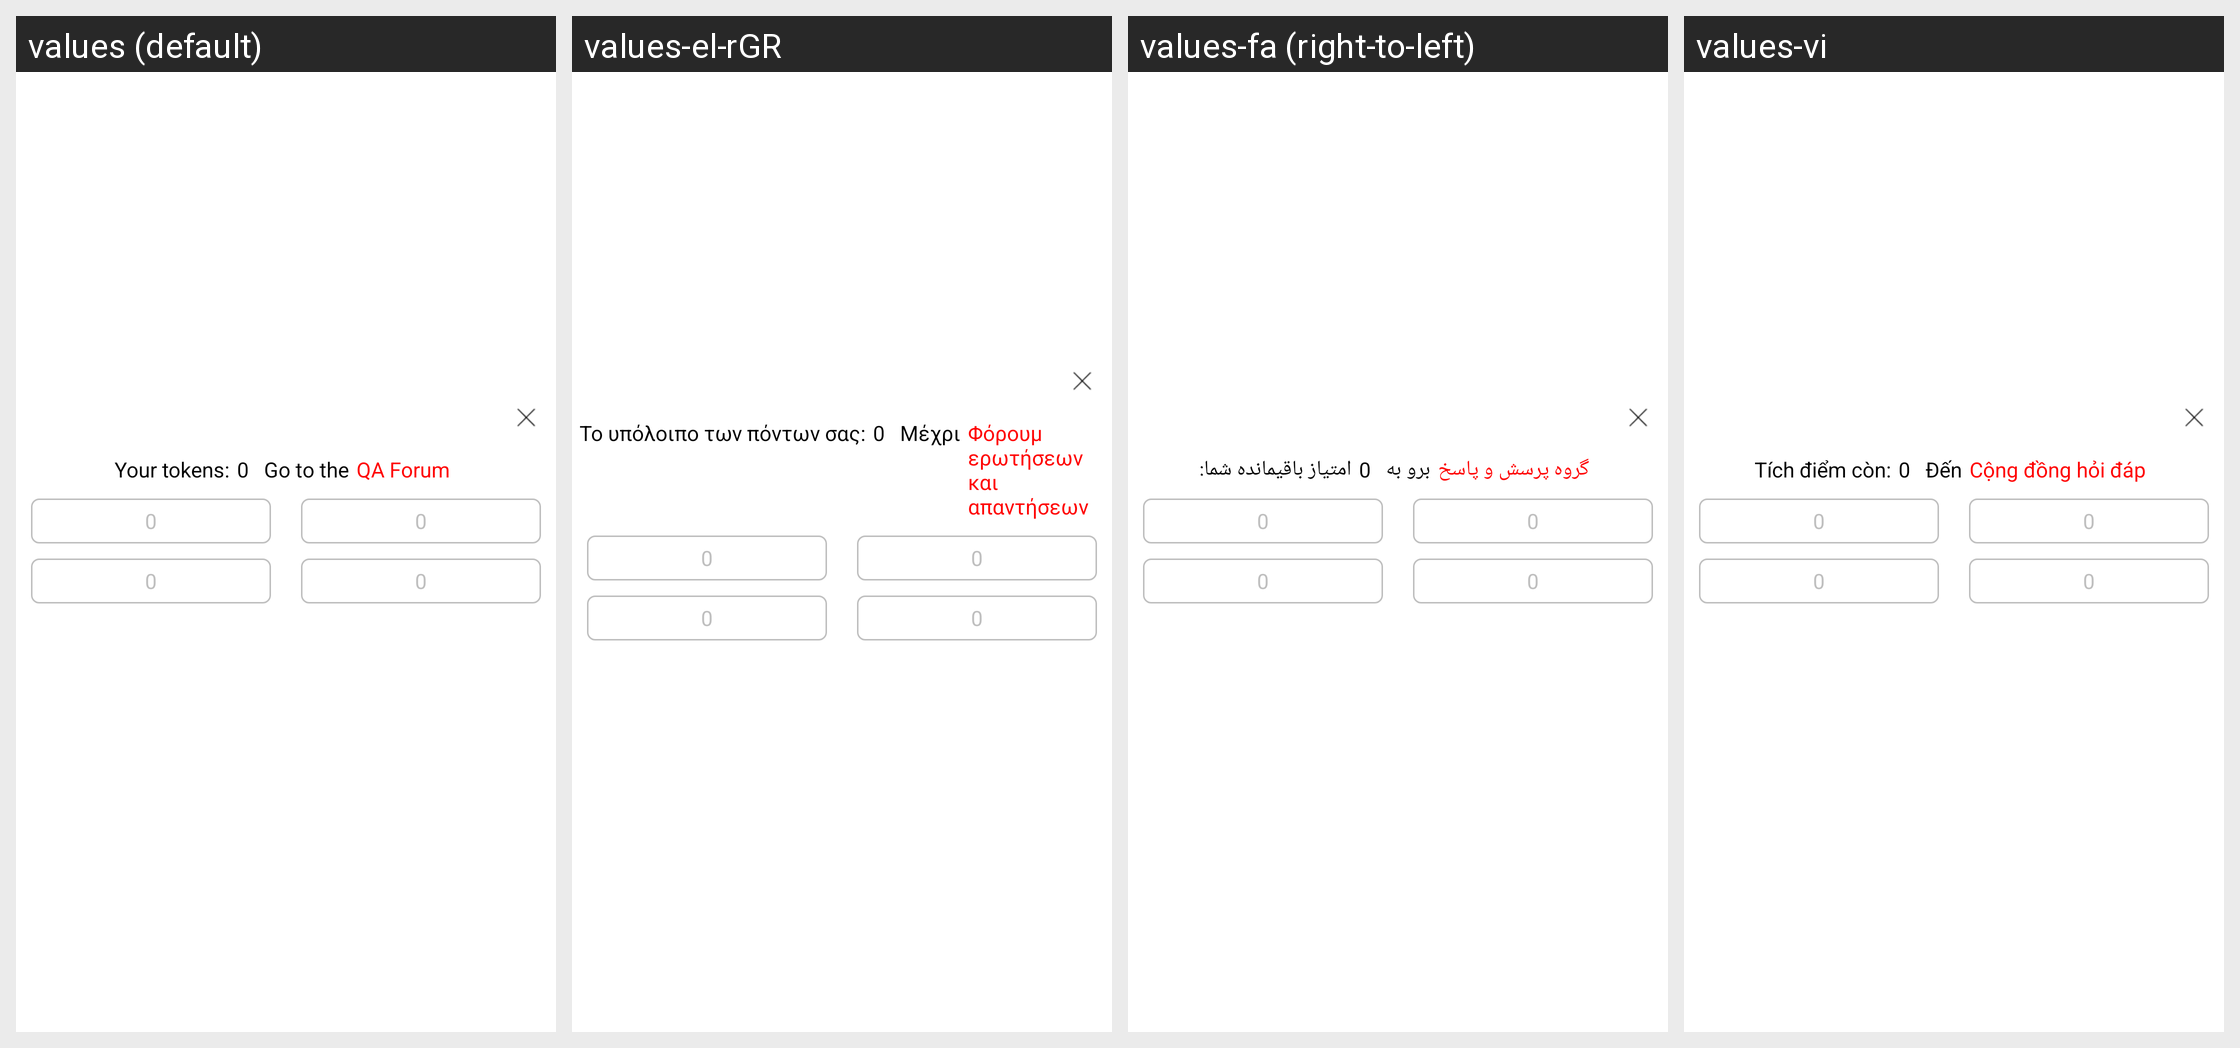

Translations of the strings shown on this Android screen, per locale in the grid:
Android screen res/layout/ab_reward_view.xml rendered under 4 locales, left to right: values (default), values-el-rGR, values-fa (right-to-left), values-vi. Device: Nexus 5 (rendered at 1080×1920; each locale shown at half size, 540×960, under a caption strip naming it); theme Theme.MaterialComponents.DayNight.NoActionBar.
Other locales in the repository, not shown: values-ar, values-de, values-es, values-fr, values-in-rID, values-it, values-ja, values-ko, values-pl, values-pt, values-ru, values-sv-rSE, values-th, values-tr, values-zh-rCN, values-zh-rTW.
Strings drawn on this screen, with the default value and each locale's value (text and hints the layout hard-codes, and strings that could not be matched under every locale, appear in the picture but are not listed):

ab_reward_your_points
  values: Your tokens:
  values-el-rGR: Το υπόλοιπο των πόντων σας:
  values-fa: امتیاز باقیمانده شما:
  values-vi: Tích điểm còn:

ab_reward_go_to_the
  values: Go to the
  values-el-rGR: Μέχρι
  values-fa: برو به
  values-vi: Đến

ab_reward_qa_community
  values: QA Forum
  values-el-rGR: Φόρουμ ερωτήσεων και απαντήσεων
  values-fa: گروه پرسش و پاسخ
  values-vi: Cộng đồng hỏi đáp
